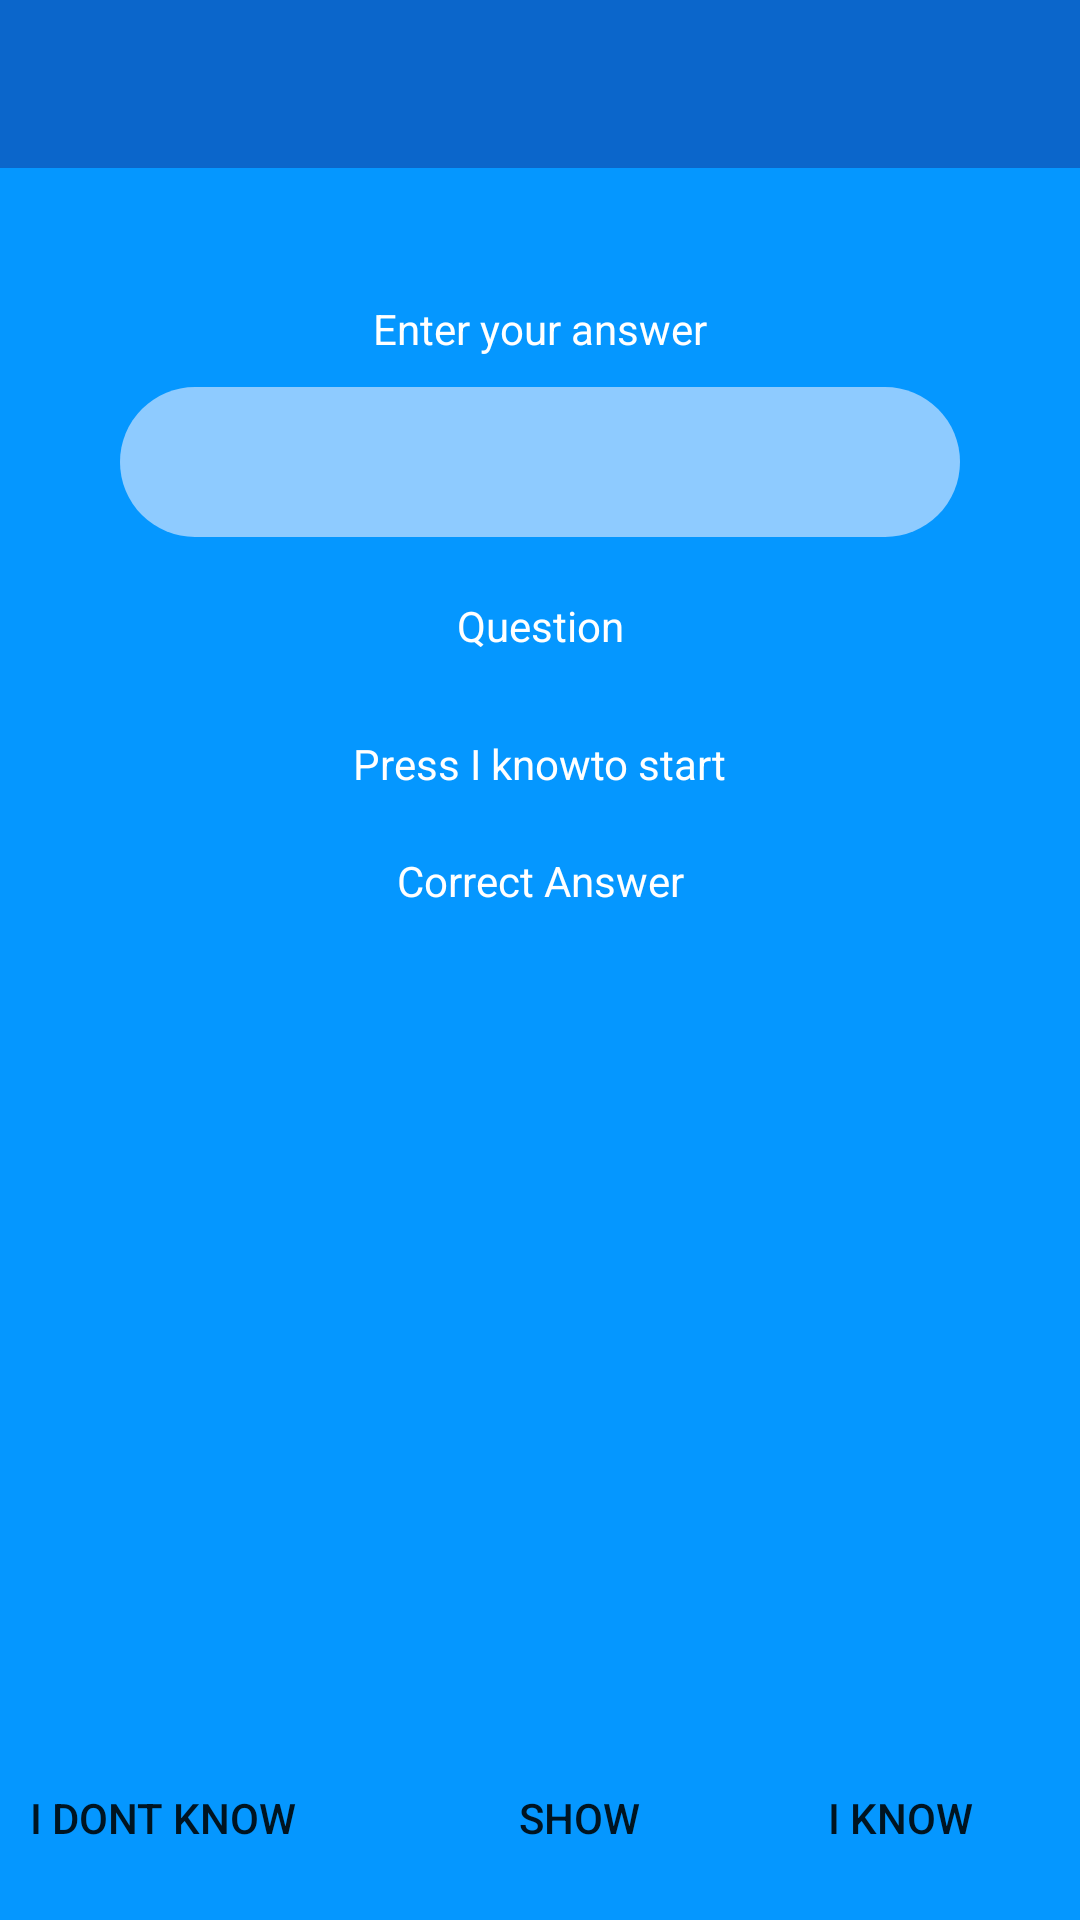

Reconstruct the res/layout file that produces this screen, plus the resources it refers to.
<!-- AndroidManifest.xml: application theme Theme.AppCompat.Light.NoActionBar -->
<!-- res/layout/completed_layout.xml -->
<?xml version="1.0" encoding="utf-8"?>
<android.support.constraint.ConstraintLayout xmlns:android="http://schemas.android.com/apk/res/android"
    xmlns:app="http://schemas.android.com/apk/res-auto"
    xmlns:tools="http://schemas.android.com/tools"
    android:layout_width="match_parent"
    android:layout_height="match_parent"
    android:background="@color/colorPrimary">

    <include
        layout="@layout/toolbar"
        android:id="@+id/toolbar">
    </include>

    <TextView
        android:id="@+id/PodajTlumaczenie"
        android:layout_width="wrap_content"
        android:layout_height="0dp"
        android:layout_marginTop="100dp"
        android:text="@string/enterAnswer"
        android:textColor="@android:color/white"
        app:layout_constraintEnd_toEndOf="parent"
        app:layout_constraintStart_toStartOf="parent"
        app:layout_constraintTop_toTopOf="parent" />

    <EditText
        android:id="@+id/TextPoAngielskuEdittextKoniec"
        android:background="@drawable/rounded_edittext"
        android:layout_width="0dp"
        android:layout_height="50dp"
        android:layout_marginEnd="40dp"
        android:layout_marginLeft="40dp"
        android:layout_marginRight="40dp"
        android:layout_marginStart="40dp"
        android:layout_marginTop="10dp"
        android:ems="10"
        android:inputType="textPersonName"
        app:layout_constraintEnd_toEndOf="parent"
        app:layout_constraintStart_toStartOf="parent"
        app:layout_constraintTop_toBottomOf="@+id/PodajTlumaczenie" />

    <TextView
        android:id="@+id/FiszkaPoPolsku"
        android:layout_width="wrap_content"
        android:layout_height="22dp"
        android:layout_marginTop="20dp"
        android:text="@string/Question"
        app:layout_constraintEnd_toEndOf="parent"
        app:layout_constraintStart_toStartOf="parent"
        app:layout_constraintTop_toBottomOf="@+id/TextPoAngielskuEdittextKoniec"
        android:textColor="@android:color/white"/>

    <TextView
        android:id="@+id/WyswietlTekstPoPolskuKoniec"
        android:layout_width="wrap_content"
        android:layout_height="wrap_content"
        android:layout_marginTop="24dp"
        android:text="@string/pressNext"
        android:textColor="@android:color/white"
        app:layout_constraintEnd_toEndOf="@+id/TextPoAngielskuEdittextKoniec"
        app:layout_constraintStart_toStartOf="@+id/TextPoAngielskuEdittextKoniec"
        app:layout_constraintTop_toBottomOf="@+id/FiszkaPoPolsku" />

    <TextView
        android:id="@+id/PoprawneTlumaczenieKoniec"
        android:layout_width="wrap_content"
        android:layout_height="wrap_content"
        android:layout_marginTop="20dp"
        android:text="@string/correctAsnwer"
        app:layout_goneMarginTop="24dp"
        android:lines="7"
        android:textColor="@android:color/white"
        app:layout_constraintEnd_toEndOf="parent"
        app:layout_constraintStart_toStartOf="parent"
        app:layout_constraintTop_toBottomOf="@+id/WyswietlTekstPoPolskuKoniec" />

    <TextView
        android:id="@+id/Tlumaczenie"
        android:layout_width="wrap_content"
        android:layout_height="wrap_content"
        android:layout_marginTop="20dp"
        android:textColor="@android:color/white"
        app:layout_constraintEnd_toEndOf="@+id/WyswietlTekstPoPolskuKoniec"
        app:layout_constraintStart_toStartOf="@+id/WyswietlTekstPoPolskuKoniec"
        app:layout_constraintTop_toBottomOf="@+id/PoprawneTlumaczenieKoniec" />

    <Button
        android:background="@drawable/rounded_button"
        android:id="@+id/NieWiemButtonKoniec"
        android:layout_width="wrap_content"
        android:layout_height="wrap_content"
        android:layout_marginBottom="10dp"
        android:layout_marginLeft="10dp"
        android:layout_marginStart="10dp"
        android:text="@string/dontKnow"
        app:layout_constraintBottom_toBottomOf="parent"
        app:layout_constraintStart_toStartOf="parent" />

    <Button
        android:background="@drawable/rounded_button"
        android:id="@+id/WiemButtonKoniec"
        android:layout_width="wrap_content"
        android:layout_height="wrap_content"
        android:layout_marginBottom="10dp"
        android:layout_marginEnd="16dp"
        android:layout_marginRight="16dp"
        android:text="@string/iknow"
        app:layout_constraintBottom_toBottomOf="parent"
        app:layout_constraintEnd_toEndOf="parent" />

    <Button
        android:background="@drawable/rounded_button"
        android:id="@+id/PokazButtonKoniec"
        android:layout_width="wrap_content"
        android:layout_height="wrap_content"
        android:layout_marginBottom="10dp"
        android:layout_marginEnd="50dp"
        android:layout_marginLeft="50dp"
        android:layout_marginRight="50dp"
        android:layout_marginStart="50dp"
        android:text="@string/show"
        app:layout_constraintBottom_toBottomOf="parent"
        app:layout_constraintEnd_toStartOf="@+id/WiemButton"
        app:layout_constraintHorizontal_bias="0.804"
        app:layout_constraintStart_toEndOf="@+id/NieWiemButtonKoniec" />


</android.support.constraint.ConstraintLayout>
<!-- res/layout/toolbar.xml (included above) -->
<?xml version="1.0" encoding="utf-8"?>
<android.support.v7.widget.Toolbar xmlns:android="http://schemas.android.com/apk/res/android"
    android:layout_width="match_parent"
    android:layout_height="wrap_content"
    xmlns:app="http://schemas.android.com/apk/res-auto"
    android:theme="@style/CustomToolbarStyle"
    >

</android.support.v7.widget.Toolbar>
<!-- resources referenced by this layout -->
<resources>
  <color name="colorPrimary">#0597ff</color>
  <!-- drawable rounded_edittext (drawable) -->
  <?xml version="1.0" encoding="utf-8"?>
  <shape xmlns:android="http://schemas.android.com/apk/res/android">
  
      <solid android:color="#8ecbff"/>
      <corners android:radius="25dp"/>
  
  </shape>
  <string name="Question">Question</string>
  <string name="correctAsnwer">Correct Answer</string>
  <string name="dontKnow">I dont know</string>
  <string name="enterAnswer">Enter your answer</string>
  <string name="iknow">I know</string>
  <string name="pressNext">Press "I know" to start</string>
  <string name="show">show</string>
  <style name="CustomToolbarStyle" parent="Theme.AppCompat.Light.NoActionBar">
          
          <item name="colorAccent">@color/colorAccent</item>
          <item name="android:background">@color/colorPrimaryDark</item>
          <item name="android:titleTextStyle">@style/CustomTextColor</item>
      </style>
  <color name="colorAccent">#FF4081</color>
  <color name="colorPrimaryDark">#0b66cb</color>
  <style name="CustomTextColor" parent="@android:style/TextAppearance.Holo.Widget.ActionBar.Title">
          <item name="android:textColor">@android:color/white</item>
      </style>
</resources>
